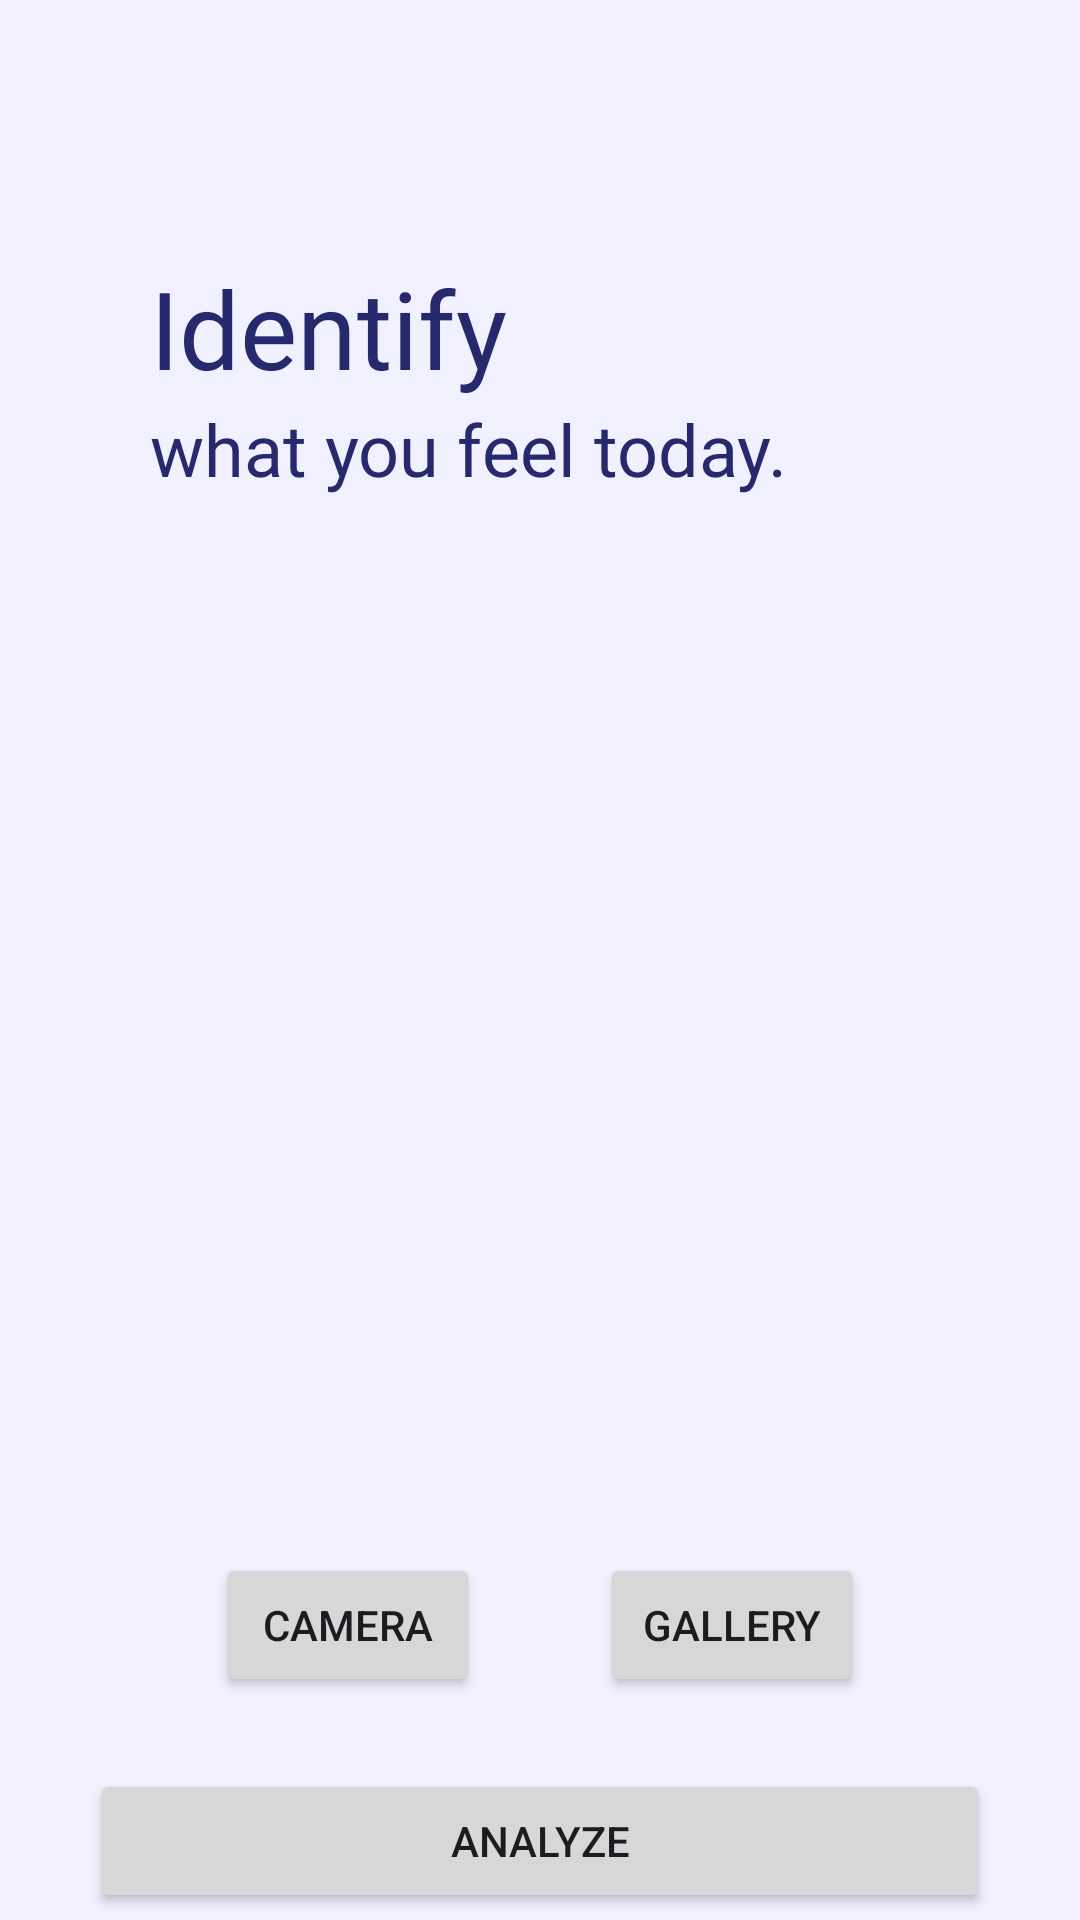

Write the Android layout XML for this screen, with the resource values it uses.
<!-- AndroidManifest.xml: application theme AppTheme -->
<!-- res/layout/activity_image_analysis.xml -->
<?xml version="1.0" encoding="utf-8"?>
<ScrollView xmlns:android="http://schemas.android.com/apk/res/android"
    xmlns:app="http://schemas.android.com/apk/res-auto"
    xmlns:tools="http://schemas.android.com/tools"
    android:layout_width="match_parent"
    android:layout_height="match_parent"
    android:background="@color/white_blue"
    tools:context=".view.image_analysis.ImageAnalysisActivity">

    <androidx.constraintlayout.widget.ConstraintLayout
        android:layout_width="match_parent"
        android:layout_height="wrap_content">

        <TextView
            android:id="@+id/tv_image_analysis"
            android:layout_width="match_parent"
            android:layout_height="wrap_content"
            android:layout_marginStart="50dp"
            android:layout_marginTop="85dp"
            android:layout_marginEnd="50dp"
            android:textAlignment="textStart"
            android:textSize="36sp"
            android:textColor="@color/navy_one"
            android:fontFamily="@font/poppins_bold"
            android:text="Identify"
            app:layout_constraintEnd_toEndOf="parent"
            app:layout_constraintStart_toStartOf="parent"
            app:layout_constraintTop_toTopOf="parent"/>

        <TextView
            android:id="@+id/tv_image_analysis_desc"
            android:layout_width="match_parent"
            android:layout_height="wrap_content"
            android:layout_marginStart="50dp"
            android:layout_marginEnd="8dp"
            android:fontFamily="@font/raleway_medium"
            android:text="what you feel today."
            android:textAlignment="textStart"
            android:textColor="@color/navy_one"
            android:textSize="24sp"
            app:layout_constraintEnd_toEndOf="parent"
            app:layout_constraintStart_toStartOf="parent"
            app:layout_constraintTop_toBottomOf="@id/tv_image_analysis"/>

        <ImageView
            android:id="@+id/iv_preview"
            android:layout_width="0dp"
            android:layout_height="300dp"
            android:layout_marginHorizontal="30dp"
            android:layout_marginTop="24dp"
            android:layout_marginBottom="8dp"
            app:layout_constraintStart_toStartOf="parent"
            app:layout_constraintEnd_toEndOf="parent"
            app:layout_constraintTop_toBottomOf="@+id/tv_image_analysis_desc"
            app:layout_constraintBottom_toTopOf="@+id/linearLayout"
            app:srcCompat="@drawable/ic_place_holder"/>

        <LinearLayout
            android:id="@+id/linearLayout"
            android:layout_width="wrap_content"
            android:layout_height="wrap_content"
            android:orientation="horizontal"
            app:layout_constraintStart_toStartOf="parent"
            app:layout_constraintEnd_toEndOf="parent"
            app:layout_constraintTop_toBottomOf="@+id/iv_preview"
            app:layout_constraintBottom_toTopOf="@+id/btn_analyze">

            <Button
                android:id="@+id/btn_camera"
                app:icon="@drawable/ic_camera"
                android:layout_width="wrap_content"
                android:layout_height="wrap_content"
                android:layout_marginTop="20dp"
                android:layout_marginHorizontal="20dp"
                android:text="Camera"/>

            <Button
                android:id="@+id/btn_gallery"
                app:icon="@drawable/ic_gallery"
                android:layout_width="wrap_content"
                android:layout_height="wrap_content"
                android:layout_marginTop="20dp"
                android:layout_marginHorizontal="20dp"
                android:text="Gallery"/>
        </LinearLayout>

        <Button
            android:id="@+id/btn_analyze"
            android:layout_width="match_parent"
            android:layout_height="wrap_content"
            android:layout_marginHorizontal="30dp"
            android:layout_marginTop="24dp"
            android:text="Analyze"
            app:layout_constraintStart_toStartOf="parent"
            app:layout_constraintEnd_toEndOf="parent"
            app:layout_constraintBottom_toBottomOf="parent"
            app:layout_constraintTop_toBottomOf="@+id/linearLayout"/>

    </androidx.constraintlayout.widget.ConstraintLayout>

</ScrollView>
<!-- resources referenced by this layout -->
<resources>
  <color name="navy_one">#27296D</color>
  <color name="white_blue">#F0F0FF</color>
  <style name="AppTheme" parent="Theme.Material3.Light">
          <item name="colorPrimary">@color/navy_one</item>
          <item name="backgroundColor">@color/white_blue</item>
      </style>
</resources>
